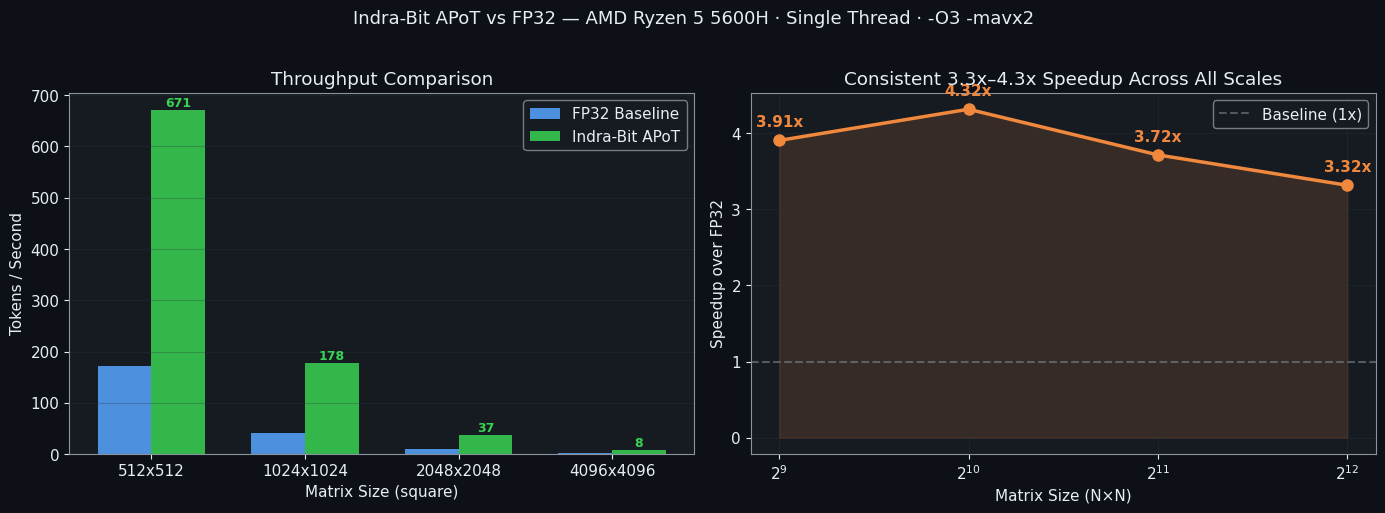

Here is the Python script that generated this plot: (Note: this script raises an exception after producing the figure.)
"""
Generate all performance visualizations for the Indra-Bit paper/README.
Run from the indra_bit_engine directory.
"""
import matplotlib
matplotlib.use('Agg')
import matplotlib.pyplot as plt
import matplotlib.patches as mpatches
import numpy as np

# ── Color palette ─────────────────────────────────────────────
BG     = "#0d1117"
CARD   = "#161b22"
GREEN  = "#39d353"
BLUE   = "#58a6ff"
ORANGE = "#f0883e"
GRAY   = "#8b949e"
WHITE  = "#e6edf3"

plt.rcParams.update({
    "figure.facecolor": BG, "axes.facecolor": CARD,
    "axes.edgecolor": GRAY, "axes.labelcolor": WHITE,
    "xtick.color": WHITE, "ytick.color": WHITE,
    "text.color": WHITE, "grid.color": "#30363d",
    "font.family": "DejaVu Sans", "font.size": 11,
})

# ═══════════════════════════════════════════════════════════════
# FIGURE 1 — Scalability: Speedup vs Matrix Size
# ═══════════════════════════════════════════════════════════════
sizes   = [512, 1024, 2048, 4096]
fp32_ms = [5.82, 24.30, 100.30, 412.06]
apot_ms = [1.49,  5.63,  26.99, 124.23]
speedup = [f/a for f,a in zip(fp32_ms, apot_ms)]

fig, axes = plt.subplots(1, 2, figsize=(14, 5), facecolor=BG)
fig.suptitle("Indra-Bit APoT vs FP32 — AMD Ryzen 5 5600H · Single Thread · -O3 -mavx2",
             color=WHITE, fontsize=13, y=1.02)

# Left: tok/s comparison
ax = axes[0]
x   = np.arange(len(sizes))
w   = 0.35
fp32_tps = [1000/m for m in fp32_ms]
apot_tps = [1000/m for m in apot_ms]
bars1 = ax.bar(x - w/2, fp32_tps, w, label="FP32 Baseline",  color=BLUE,   alpha=0.85)
bars2 = ax.bar(x + w/2, apot_tps, w, label="Indra-Bit APoT", color=GREEN,  alpha=0.85)
ax.set_xticks(x)
ax.set_xticklabels([f"{s}x{s}" for s in sizes])
ax.set_xlabel("Matrix Size (square)")
ax.set_ylabel("Tokens / Second")
ax.set_title("Throughput Comparison", color=WHITE)
ax.legend(facecolor=CARD, edgecolor=GRAY, labelcolor=WHITE)
ax.grid(axis='y', alpha=0.3)
for bar in bars2:
    ax.text(bar.get_x()+bar.get_width()/2, bar.get_height()+0.5,
            f"{bar.get_height():.0f}", ha='center', va='bottom',
            color=GREEN, fontsize=9, fontweight='bold')

# Right: Speedup line
ax = axes[1]
ax.plot(sizes, speedup, color=ORANGE, linewidth=2.5, marker='o', markersize=8)
ax.fill_between(sizes, speedup, alpha=0.15, color=ORANGE)
ax.axhline(1.0, color=GRAY, linestyle='--', alpha=0.5, label="Baseline (1x)")
for x_, y_ in zip(sizes, speedup):
    ax.annotate(f"{y_:.2f}x", (x_, y_), textcoords="offset points",
                xytext=(0, 10), ha='center', color=ORANGE, fontweight='bold')
ax.set_xlabel("Matrix Size (N×N)")
ax.set_ylabel("Speedup over FP32")
ax.set_title("Consistent 3.3x–4.3x Speedup Across All Scales", color=WHITE)
ax.set_xscale('log', base=2)
ax.legend(facecolor=CARD, edgecolor=GRAY, labelcolor=WHITE)
ax.grid(alpha=0.3)

plt.tight_layout()
plt.savefig("plots/fig1_scalability.png", dpi=150, bbox_inches='tight', facecolor=BG)
plt.close()
print("[SAVED] plots/fig1_scalability.png")

# ═══════════════════════════════════════════════════════════════
# FIGURE 2 — MACs Eliminated
# ═══════════════════════════════════════════════════════════════
macs = [s*s*32 for s in sizes]  # D*D*N_LAYERS
labels = [f"{s}x{s}" for s in sizes]

fig, ax = plt.subplots(figsize=(8, 5), facecolor=BG)
colors = [BLUE, ORANGE, GREEN, "#b392f0"]
bars = ax.bar(labels, [m/1e6 for m in macs], color=colors, alpha=0.85, edgecolor=GRAY)
for bar, m in zip(bars, macs):
    ax.text(bar.get_x()+bar.get_width()/2, bar.get_height()+0.5,
            f"{m/1e6:.0f}M", ha='center', va='bottom', color=WHITE, fontweight='bold')
ax.set_xlabel("Matrix Size")
ax.set_ylabel("Float Multiplications Eliminated (Millions)")
ax.set_title("Floating-Point MACs Eliminated per Token (all -> 0 in Indra-Bit)", color=WHITE)
ax.grid(axis='y', alpha=0.3)
fig.text(0.5, -0.04, "Indra-Bit replaces ALL of these with integer bit-shifts. Zero FP MACs.",
         ha='center', color=ORANGE, fontsize=10, style='italic')
plt.tight_layout()
plt.savefig("plots/fig2_macs_eliminated.png", dpi=150, bbox_inches='tight', facecolor=BG)
plt.close()
print("[SAVED] plots/fig2_macs_eliminated.png")

# ═══════════════════════════════════════════════════════════════
# FIGURE 3 — APoT Architecture Diagram
# ═══════════════════════════════════════════════════════════════
fig, axes = plt.subplots(1, 2, figsize=(14, 6), facecolor=BG)

# Left — Standard FP32 path
ax = axes[0]
ax.set_xlim(0, 10); ax.set_ylim(0, 10); ax.axis('off')
ax.set_title("Standard FP32 Forward Pass", color=BLUE, fontsize=13)
boxes = [
    (5, 8.5, "Input x  (float32)", BLUE),
    (5, 6.5, "Weight W (float32)", BLUE),
    (5, 4.5, "x * W  ← FLOAT MULTIPLY\n(cuBLAS / BLAS)", "#f85149"),
    (5, 2.5, "+ Bias  →  Output", BLUE),
]
for (bx, by, txt, col) in boxes:
    ax.add_patch(mpatches.FancyBboxPatch((bx-3, by-0.7), 6, 1.2,
        boxstyle="round,pad=0.1", facecolor=CARD, edgecolor=col, linewidth=2))
    ax.text(bx, by, txt, ha='center', va='center', color=col, fontsize=9, fontweight='bold')
ax.annotate("", xy=(5, 5.2), xytext=(5, 5.8), arrowprops=dict(arrowstyle="->", color=GRAY))
ax.annotate("", xy=(5, 3.2), xytext=(5, 3.8), arrowprops=dict(arrowstyle="->", color=GRAY))
ax.text(5, 1.2, "COST: 536M float multiplications per token", ha='center', color="#f85149",
        fontsize=9, style='italic')

# Right — Indra-Bit APoT path
ax = axes[1]
ax.set_xlim(0, 10); ax.set_ylim(0, 10); ax.axis('off')
ax.set_title("Indra-Bit APoT Forward Pass", color=GREEN, fontsize=13)
boxes2 = [
    (5, 9.0, "Input x  (int8, quantized)", GREEN),
    (5, 7.2, "Weights stored as exponents: k1 k2 k3 k4", GREEN),
    (5, 5.4, "x>>k1 + x>>k2 + x>>k3 + x>>k4", GREEN),
    (5, 3.6, "Apply sign ×  (+1 or -1)", ORANGE),
    (5, 1.8, "+ Bias  →  Output  (dequantize)", GREEN),
]
for (bx, by, txt, col) in boxes2:
    ax.add_patch(mpatches.FancyBboxPatch((bx-3.8, by-0.65), 7.6, 1.2,
        boxstyle="round,pad=0.1", facecolor=CARD, edgecolor=col, linewidth=2))
    ax.text(bx, by, txt, ha='center', va='center', color=col, fontsize=9, fontweight='bold')
for y in [6.3, 4.7, 3.0]:
    ax.annotate("", xy=(5, y), xytext=(5, y+0.5), arrowprops=dict(arrowstyle="->", color=GRAY))
ax.text(5, 0.5, "COST: 0 float multiplications. Pure bit-shifts.", ha='center',
        color=GREEN, fontsize=9, style='italic', fontweight='bold')

plt.tight_layout()
plt.savefig("plots/fig3_architecture.png", dpi=150, bbox_inches='tight', facecolor=BG)
plt.close()
print("[SAVED] plots/fig3_architecture.png")

# ═══════════════════════════════════════════════════════════════
# FIGURE 4 — Summary Dashboard
# ═══════════════════════════════════════════════════════════════
fig = plt.figure(figsize=(14, 7), facecolor=BG)
fig.suptitle("Indra-Bit APoT — Results Summary", color=WHITE, fontsize=15, fontweight='bold')

# Stats grid
stats = [
    ("3.3x – 4.3x",   "Consistent CPU Speedup",       GREEN),
    ("0",              "Float Multiplications",         ORANGE),
    ("536M → 0",       "MACs per Token (4096 scale)",  BLUE),
    ("0.009",          "LLM Loss Degradation",          GREEN),
    ("4-bit equiv.",   "Weight Compression",            ORANGE),
    ("Ryzen 5 5600H",  "No GPU Required",               BLUE),
]
for i, (val, label, col) in enumerate(stats):
    ax = fig.add_subplot(2, 3, i+1)
    ax.set_facecolor(CARD)
    ax.axis('off')
    ax.text(0.5, 0.6, val, ha='center', va='center', transform=ax.transAxes,
            color=col, fontsize=22, fontweight='bold')
    ax.text(0.5, 0.2, label, ha='center', va='center', transform=ax.transAxes,
            color=GRAY, fontsize=10)
    for spine in ax.spines.values():
        spine.set_edgecolor(col)
        spine.set_linewidth(2)
        spine.set_visible(True)

plt.tight_layout()
plt.savefig("plots/fig4_summary.png", dpi=150, bbox_inches='tight', facecolor=BG)
plt.close()
print("[SAVED] plots/fig4_summary.png")
print("\nAll 4 figures generated successfully.")
